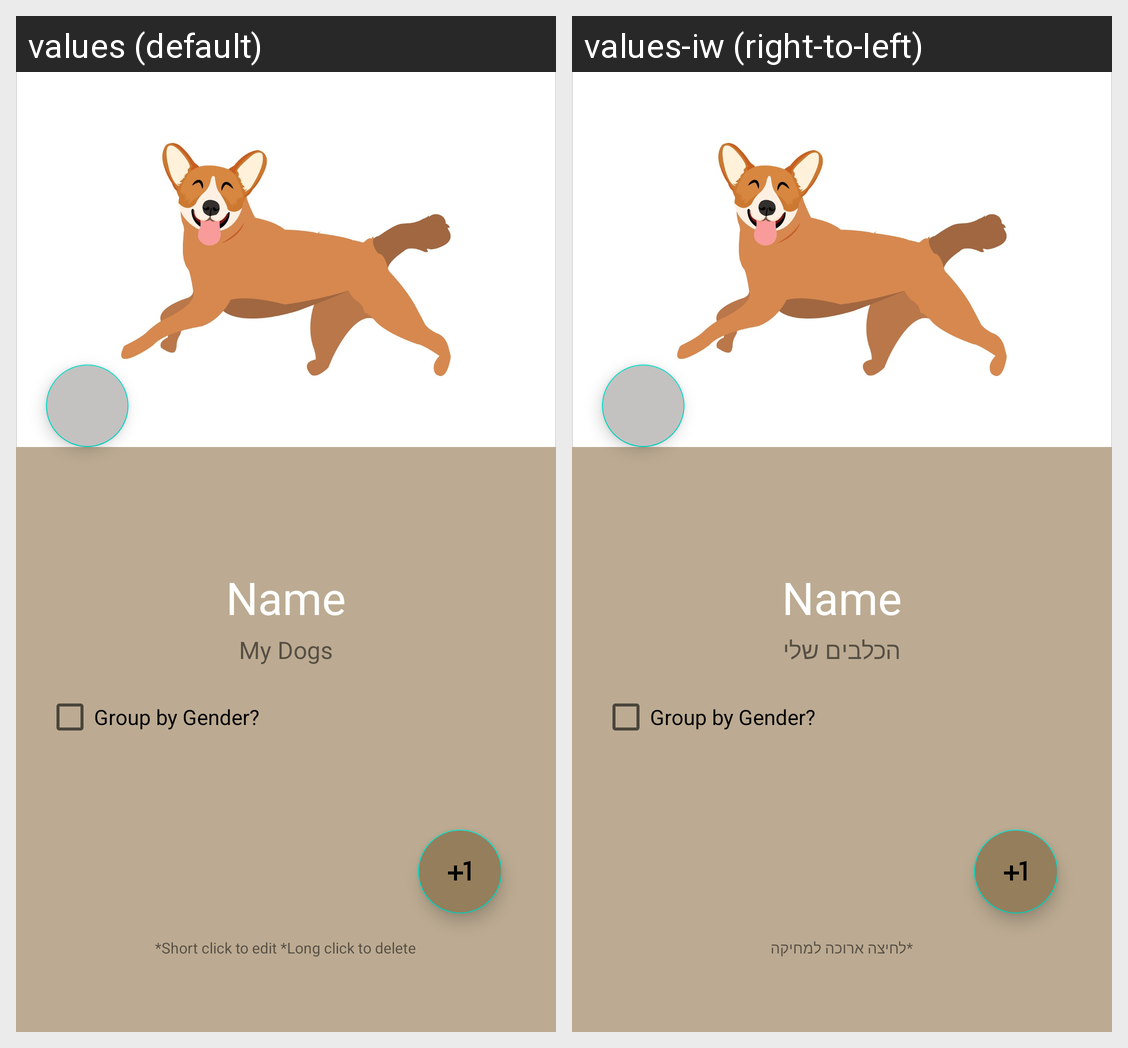

This grid shows one Android layout under two languages. Give, for every string resource on the screen, its name, the default text and each shown locale's text.
Android screen res/layout/profile_layout.xml rendered under 2 locales, left to right: values (default), values-iw (right-to-left). Device: Nexus 5 (rendered at 1080×1920; each locale shown at half size, 540×960, under a caption strip naming it); theme Theme.BarkPark.
Strings drawn on this screen, with the default value and each locale's value (text and hints the layout hard-codes, and strings that could not be matched under every locale, appear in the picture but are not listed):

my_dogs
  values: My Dogs
  values-iw: הכלבים שלי

long_click_to_delete
  values: *Short click to edit *Long click to delete
  values-iw: *לחיצה ארוכה למחיקה
